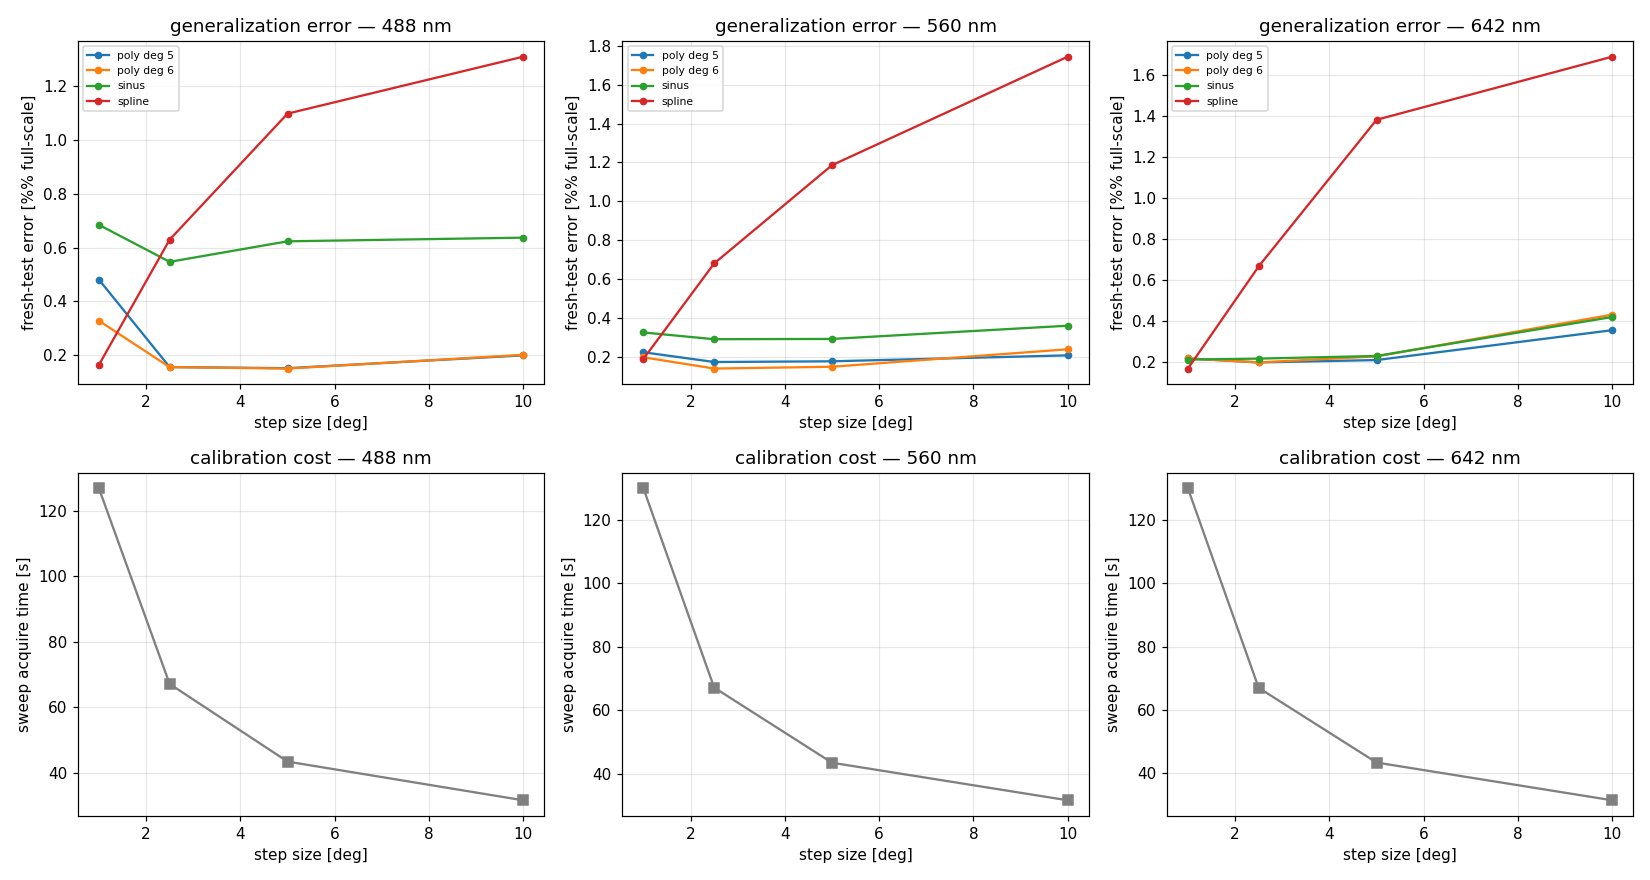

Source data for this figure (header and first rows):
iso_time, elapsed_s, cycle, laser, laser_power, step, model, n_points, acquire_time_s, fit_time_s, fit_rms_pct, test_rms_pct, test_max_pct, test_fullscale_pct
2026-10-02 13:51:29, 172.1, 0, 488, , 1.0, sinus, 66, 126.9, 0.0117, 30.64, 10.11, 30.52, 0.6844
2026-10-02 13:51:29, 172.1, 0, 488, , 1.0, poly deg 5, 66, 126.9, 0.001, 315.5, 58.27, 198.3, 0.4807
2026-10-02 13:51:29, 172.1, 0, 488, , 1.0, poly deg 6, 66, 126.9, 0.0, 233.5, 61.93, 214.4, 0.3279
2026-10-02 13:51:29, 172.1, 0, 488, , 1.0, spline, 66, 126.9, 0.0, 45.5, 7.745, 26.58, 0.1642
2026-10-02 13:53:14, 277.3, 0, 488, , 2.5, sinus, 27, 67.17, 0.0104, 23.36, 19.75, 61.45, 0.547
2026-10-02 13:53:14, 277.3, 0, 488, , 2.5, poly deg 5, 27, 67.17, 0.001, 5.018, 1.182, 2.488, 0.1559
2026-10-02 13:53:14, 277.3, 0, 488, , 2.5, poly deg 6, 27, 67.17, 0.001, 24.26, 3.088, 10.56, 0.1556
2026-10-02 13:53:14, 277.3, 0, 488, , 2.5, spline, 27, 67.17, 0.001, 127.9, 63.93, 220.3, 0.6294
2026-10-02 13:54:36, 358.9, 0, 488, , 5.0, sinus, 14, 43.48, 0.0084, 16.55, 19.39, 60.36, 0.6232
2026-10-02 13:54:36, 358.9, 0, 488, , 5.0, poly deg 5, 14, 43.48, 0.001, 1.934, 2.865, 9.383, 0.1517
2026-10-02 13:54:36, 358.9, 0, 488, , 5.0, poly deg 6, 14, 43.48, 0.0, 2.69, 3.001, 8.397, 0.1504
2026-10-02 13:54:36, 358.9, 0, 488, , 5.0, spline, 14, 43.48, 0.0, 107.1, 163.5, 563.8, 1.098
2026-10-02 13:55:46, 429, 0, 488, , 10.0, sinus, 8, 31.65, 0.0081, 20.34, 20.99, 65.62, 0.6368
2026-10-02 13:55:46, 429, 0, 488, , 10.0, poly deg 5, 8, 31.65, 0.0091, 2.693, 3.266, 10.27, 0.1993
2026-10-02 13:55:46, 429, 0, 488, , 10.0, poly deg 6, 8, 31.65, 0.0015, 3.957, 3.991, 12.46, 0.2013
2026-10-02 13:55:46, 429, 0, 488, , 10.0, spline, 8, 31.65, 0.0, 141.4, 162.8, 561.2, 1.309
2026-10-02 13:58:41, 604, 0, 560, , 1.0, sinus, 66, 130, 0.0068, 14.37, 16.76, 57.78, 0.3261
2026-10-02 13:58:41, 604, 0, 560, , 1.0, poly deg 5, 66, 130, 0.0005, 11.86, 21.77, 74.88, 0.2243
2026-10-02 13:58:41, 604, 0, 560, , 1.0, poly deg 6, 66, 130, 0.0, 11.84, 19.16, 66.22, 0.1986
2026-10-02 13:58:41, 604, 0, 560, , 1.0, spline, 66, 130, 0.0, 17.24, 23.41, 81.03, 0.1902
2026-10-02 14:00:26, 709.3, 0, 560, , 2.5, sinus, 27, 67.14, 0.0077, 8.552, 17.28, 59.56, 0.2915
2026-10-02 14:00:26, 709.3, 0, 560, , 2.5, poly deg 5, 27, 67.14, 0.0, 9.045, 17.47, 59.94, 0.1743
2026-10-02 14:00:26, 709.4, 0, 560, , 2.5, poly deg 6, 27, 67.14, 0.001, 7.238, 17.23, 59.56, 0.1407
2026-10-02 14:00:26, 709.4, 0, 560, , 2.5, spline, 27, 67.14, 0.0, 72.73, 159.7, 552.6, 0.681
2026-10-02 14:01:48, 790.9, 0, 560, , 5.0, sinus, 14, 43.43, 0.0064, 10.41, 17.76, 61.24, 0.2929
2026-10-02 14:01:48, 790.9, 0, 560, , 5.0, poly deg 5, 14, 43.43, 0.001, 8.889, 12.27, 41.77, 0.1779
2026-10-02 14:01:48, 790.9, 0, 560, , 5.0, poly deg 6, 14, 43.43, 0.0014, 8.191, 13.3, 45.86, 0.1499
2026-10-02 14:01:48, 790.9, 0, 560, , 5.0, spline, 14, 43.43, 0.0, 230.8, 390.9, 1353, 1.186
2026-10-02 14:02:58, 861.2, 0, 560, , 10.0, sinus, 8, 31.59, 0.0077, 12.57, 17.02, 58.65, 0.3609
2026-10-02 14:02:58, 861.2, 0, 560, , 10.0, poly deg 5, 8, 31.59, 0.0011, 5.183, 6.079, 20.38, 0.2085
2026-10-02 14:02:58, 861.2, 0, 560, , 10.0, poly deg 6, 8, 31.59, 0.001, 5.842, 4.094, 11.78, 0.2398
2026-10-02 14:02:58, 861.2, 0, 560, , 10.0, spline, 8, 31.59, 0.0, 224.2, 272.3, 941.3, 1.744
2026-10-02 14:05:53, 1036, 0, 642, , 1.0, sinus, 66, 129.9, 0.0073, 8.961, 8.169, 28.17, 0.2097
2026-10-02 14:05:53, 1036, 0, 642, , 1.0, poly deg 5, 66, 129.9, 0.001, 2.906, 3.112, 8.961, 0.2154
2026-10-02 14:05:53, 1036, 0, 642, , 1.0, poly deg 6, 66, 129.9, 0.0, 2.906, 3.12, 8.993, 0.2154
2026-10-02 14:05:53, 1036, 0, 642, , 1.0, spline, 66, 129.9, 0.0, 9.124, 4.142, 12.52, 0.1659
2026-10-02 14:07:38, 1141, 0, 642, , 2.5, sinus, 27, 66.99, 0.0073, 8.428, 8.929, 30.66, 0.2144
2026-10-02 14:07:38, 1141, 0, 642, , 2.5, poly deg 5, 27, 66.99, 0.0, 2.443, 2.357, 6.631, 0.1958
2026-10-02 14:07:38, 1141, 0, 642, , 2.5, poly deg 6, 27, 66.99, 0.0, 2.606, 1.668, 4.247, 0.1959
2026-10-02 14:07:38, 1141, 0, 642, , 2.5, spline, 27, 66.99, 0.001, 30.67, 17.21, 52.38, 0.6644
2026-10-02 14:09:00, 1223, 0, 642, , 5.0, sinus, 14, 43.44, 0.0063, 11.26, 9.547, 32.55, 0.2273
2026-10-02 14:09:00, 1223, 0, 642, , 5.0, poly deg 5, 14, 43.44, 0.0, 4.285, 4.485, 14.43, 0.2073
2026-10-02 14:09:00, 1223, 0, 642, , 5.0, poly deg 6, 14, 43.44, 0.0, 1.234, 1.938, 5.758, 0.2252
2026-10-02 14:09:00, 1223, 0, 642, , 5.0, spline, 14, 43.44, 0.0, 92.15, 74.28, 204.7, 1.38
2026-10-02 14:10:10, 1293, 0, 642, , 10.0, sinus, 8, 31.53, 0.0066, 3.056, 11.67, 38.97, 0.4176
2026-10-02 14:10:10, 1293, 0, 642, , 10.0, poly deg 5, 8, 31.53, 0.0011, 2.947, 2.174, 5.578, 0.3532
2026-10-02 14:10:10, 1293, 0, 642, , 10.0, poly deg 6, 8, 31.53, 0.0011, 7.973, 8.955, 30.93, 0.4292
2026-10-02 14:10:10, 1293, 0, 642, , 10.0, spline, 8, 31.53, 0.0, 52.04, 75.87, 196.3, 1.688
